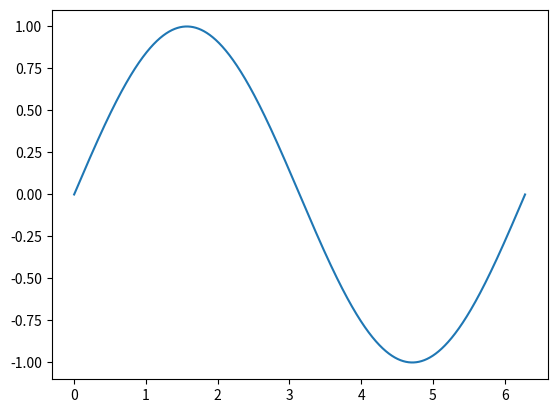

Write the Python code that produced this figure.
# -*- coding: utf-8 -*-
"""
Created on Thu May 31 16:27:46 2018

@author: xingxf03
"""
import numpy as np
from matplotlib import pyplot as plt
from matplotlib import animation
import matplotlib
matplotlib.use('Agg')

fig, ax = plt.subplots()

x = np.arange(0, 2*np.pi, 0.000001)
line, = ax.plot(x, np.sin(x))


def animate(i):
    line.set_ydata(np.sin(x + i/10.0))  # update the data
    return line,


# Init only required for blitting to give a clean slate.
def init():
    line.set_ydata(np.sin(x))
    return line,

# call the animator.  blit=True means only re-draw the parts that have changed.
# blit=True dose not work on Mac, set blit=False
# interval= update frequency
ani = animation.FuncAnimation(fig=fig, func=animate, frames=100, init_func=init,
                              interval=20, blit=False)

# save the animation as an mp4.  This requires ffmpeg or mencoder to be
# installed.  The extra_args ensure that the x264 codec is used, so that
# the video can be embedded in html5.  You may need to adjust this for
# your system: for more information, see
# http://matplotlib.sourceforge.net/api/animation_api.html
# anim.save('basic_animation.mp4', fps=30, extra_args=['-vcodec', 'libx264'])

plt.show()